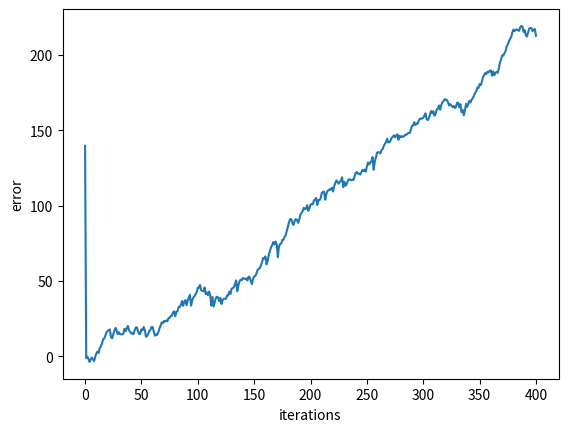

Write Python code to recreate this figure.
# Problem statement:
# min 1/2 * x^T M x + 1/2 z^T N z,      s.t. x = z

import numpy as np
from matplotlib import pyplot as plt

rho = 1
M = np.random.rand(10, 10)
N = np.random.rand(10, 10)
M = 0.1 * (M + M.T + 10 * np.eye(10))
N = 15 * (N + N.T + 10 * np.eye(10))
max_iter = 400


def f(x):
    return 1 / 2 * x.T.dot(M).dot(x)


def g(z):
    return 1 / 2 * z.T.dot(N).dot(z)


def prox_f(z, v):
    return np.linalg.inv(M + rho * np.eye(10)).dot(rho * z - v)


def prox_g(x, v):
    return np.linalg.inv(N + rho * np.eye(10)).dot(rho * x + v)


# Accelerated ADMM:
def A_ADMM_update(z, v, z_hat, v_hat, k):
    x_next = prox_f(z_hat, v_hat)
    z_next = prox_g(x_next, v_hat)
    v_next = v_hat + (x_next - z_next) * (1 + 2 * np.random.randn(1, 1))  # perturbed gradient
    v_hat_next = v_next + k / (k + 3) * (v_next - v)
    z_hat_next = z_next + k / (k + 3) * (z_next - z)
    err_next = np.log(f(x_next) + g(z_next))
    return x_next, z_next, v_next, z_hat_next, v_hat_next, err_next


# -------------------------------------------------------------------------------------
# The belows are the main codes
x = np.random.rand(10, 1)
z = np.random.rand(10, 1)
v = np.random.rand(10, 1)
z_hat = np.array(z)
v_hat = np.array(v)
err = f(x) + g(z)
for k in np.arange(max_iter):
    x_next, z_next, v_next, z_hat_next, v_hat_next, err_next = A_ADMM_update(z[:, -1].reshape(-1, 1),
                                                                             v[:, -1].reshape(-1, 1),
                                                                             z_hat[:, -1].reshape(-1, 1),
                                                                             v_hat[:, -1].reshape(-1, 1),
                                                                             k)

    x = np.hstack([x, x_next])
    z = np.hstack([z, z_next])
    v = np.hstack([v, v_next])
    z_hat = np.hstack([z_hat, z_hat_next])
    v_hat = np.hstack([v_hat, v_hat_next])
    err = np.hstack([err, err_next])

plt.figure()
plt.plot(np.arange(err.size), err.reshape(-1, 1))
plt.xlabel('iterations')
plt.ylabel('error')
# plt.show()
plt.savefig('test_ADMM.png')
